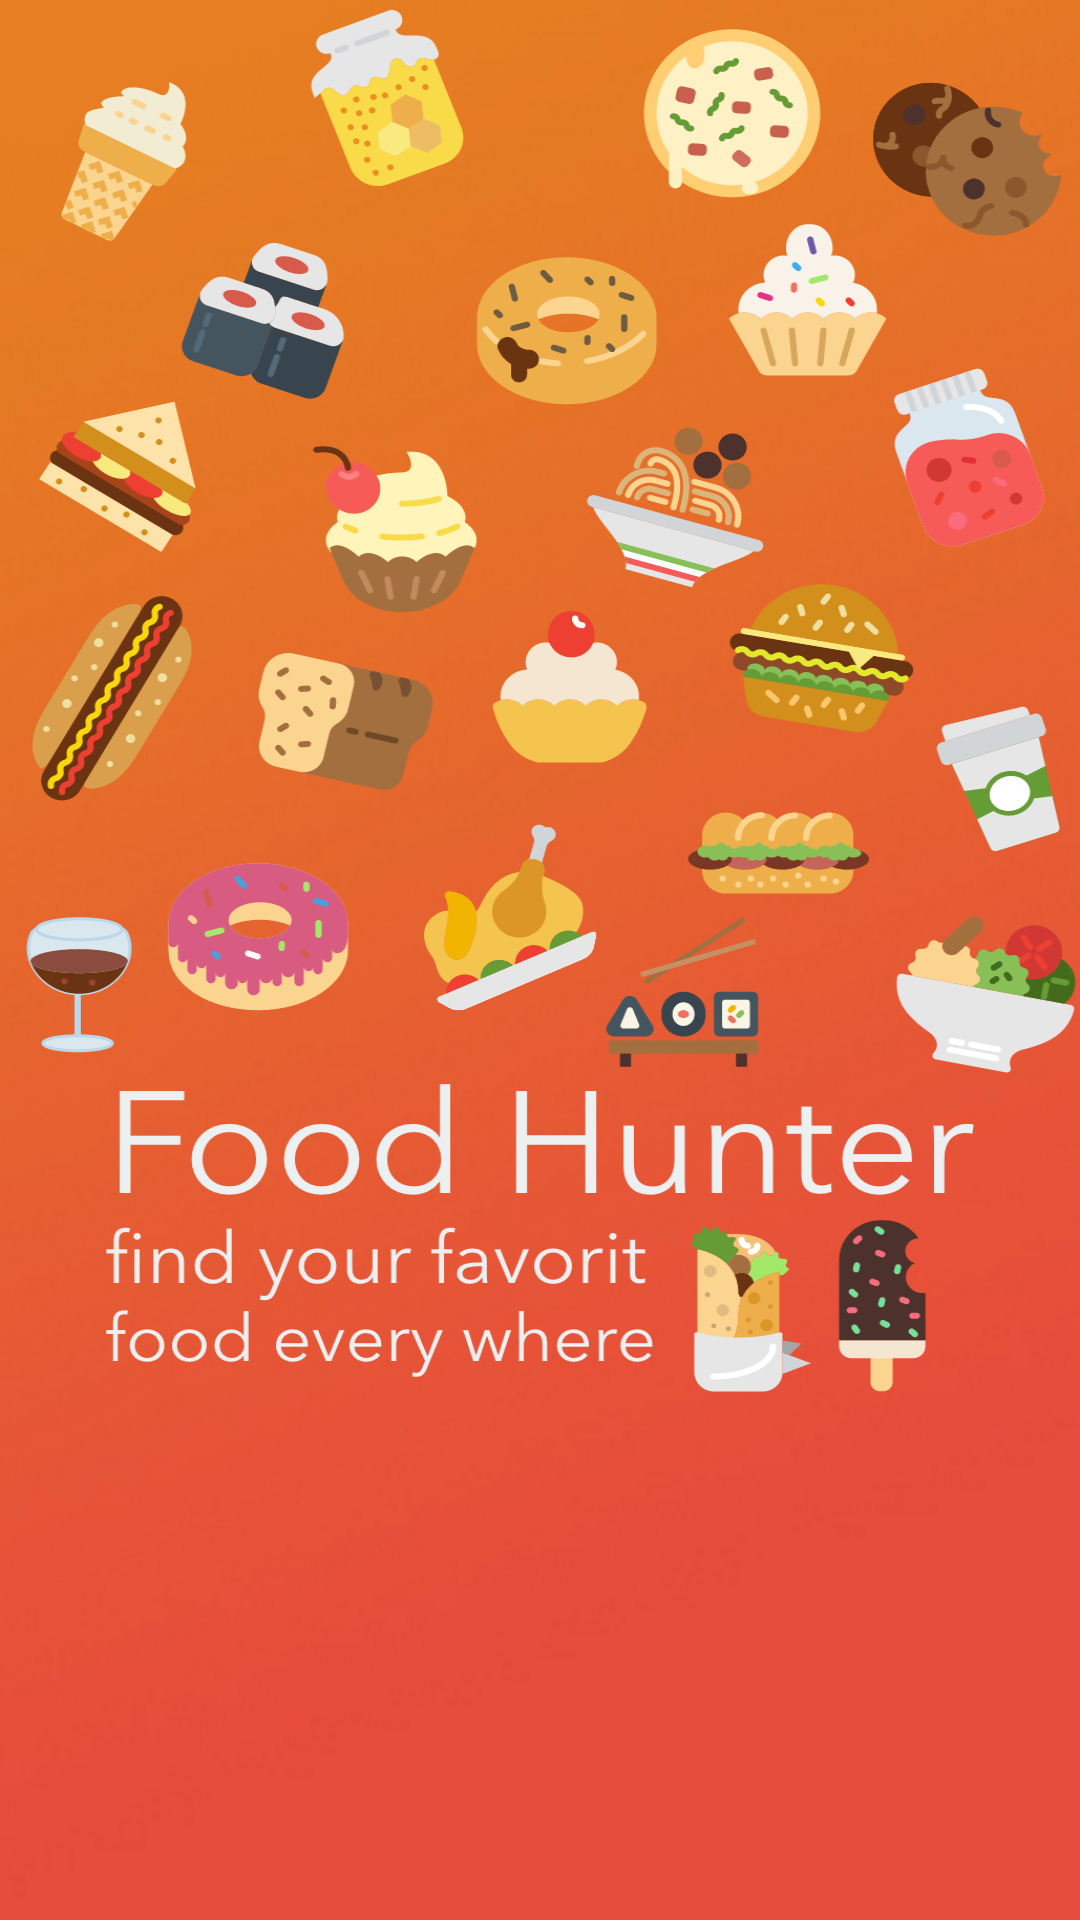

Here is an Android app screen rendered from its layout file. Give the layout XML and the strings, colors and styles it references.
<!-- AndroidManifest.xml: application theme AppTheme.FullScreen -->
<!-- res/layout/activity_landing.xml -->
<?xml version="1.0" encoding="utf-8"?>
<LinearLayout xmlns:android="http://schemas.android.com/apk/res/android"
    android:orientation="vertical" android:layout_width="match_parent"
    android:background="@drawable/background"
    android:layout_height="match_parent">
    <RelativeLayout
        android:layout_width="match_parent"
        android:id="@+id/layout_top"
        android:background="@drawable/top_layout"
        android:layout_height="wrap_content"/>
    <FrameLayout
        android:layout_width="match_parent"
        android:id="@+id/fragment_container"
        android:layout_height="wrap_content"/>
</LinearLayout>
<!-- resources referenced by this layout -->
<resources>
  <!-- drawable background: png bitmap (drawable-hdpi, 264683 bytes) -->
  <!-- drawable top_layout: png bitmap (drawable-hdpi, 116710 bytes) -->
  <style name="AppTheme.FullScreen" parent="Theme.AppCompat.NoActionBar">
          <item name="windowNoTitle">true</item>
          <item name="windowActionBar">false</item>
          <item name="android:windowFullscreen">true</item>
          <item name="android:windowContentOverlay">@null</item>
      </style>
</resources>
